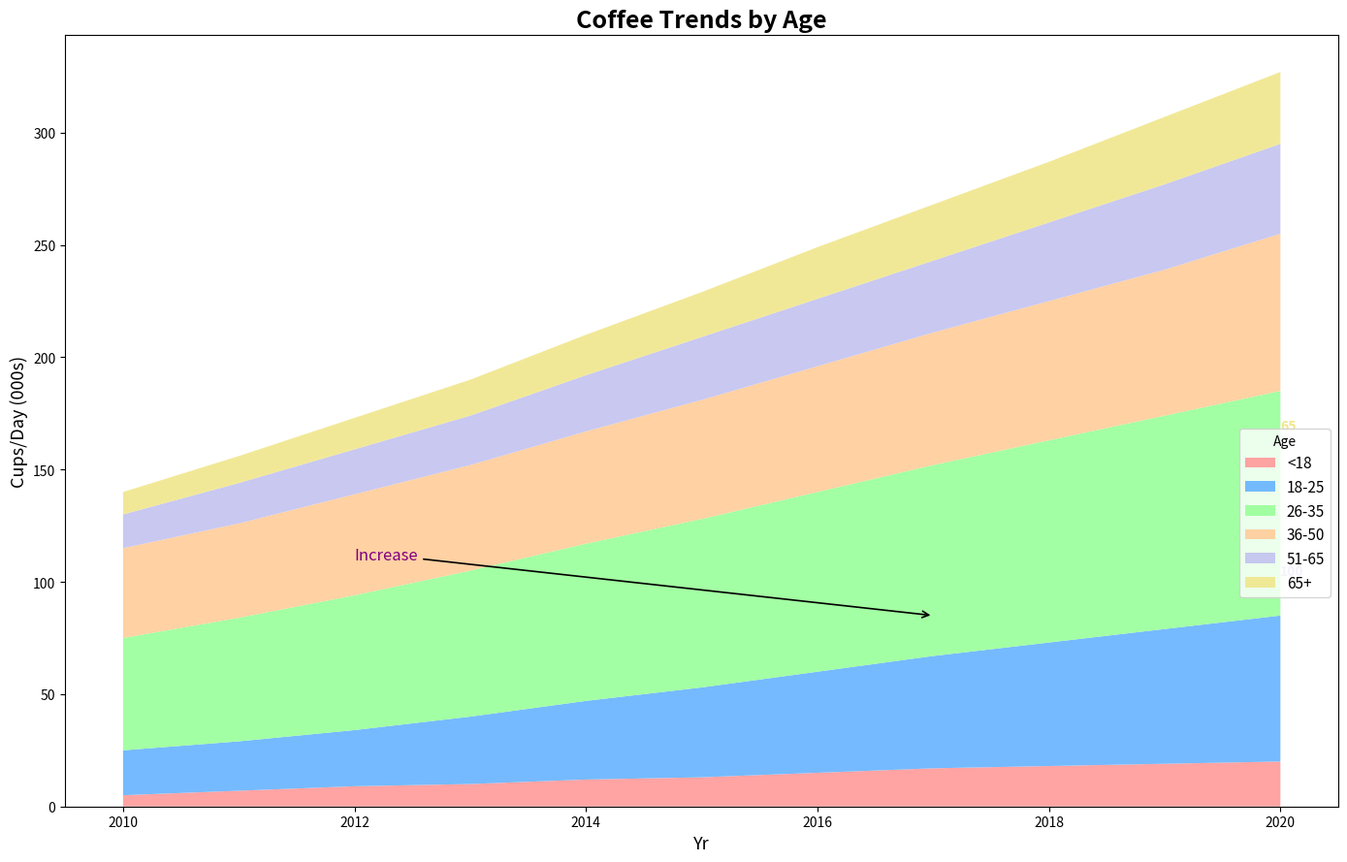

The matplotlib source for this figure:
import matplotlib.pyplot as plt
import numpy as np

years = np.arange(2010, 2021)

age_18_25 = np.array([20, 22, 25, 30, 35, 40, 45, 50, 55, 60, 65])
age_26_35 = np.array([50, 55, 60, 65, 70, 75, 80, 85, 90, 95, 100])
age_36_50 = np.array([40, 42, 45, 47, 50, 53, 56, 59, 62, 65, 70])
age_51_65 = np.array([15, 18, 20, 22, 25, 28, 30, 32, 35, 38, 40])
age_65_above = np.array([10, 12, 14, 16, 18, 20, 23, 25, 27, 30, 32])
age_under_18 = np.array([5, 7, 9, 10, 12, 13, 15, 17, 18, 19, 20])

consumption_data = np.vstack([
    age_under_18, age_18_25, age_26_35, age_36_50, age_51_65, age_65_above
])

plt.figure(figsize=(14, 9))

# New set of colors
colors = ['#ff9999', '#66b3ff', '#99ff99', '#ffcc99', '#c2c2f0', '#f0e68c']

plt.stackplot(years, consumption_data, 
              labels=['<18', '18-25', '26-35', '36-50', '51-65', '65+'], 
              colors=colors, alpha=0.9, linestyle='-.')

plt.title('Coffee Trends by Age', fontsize=18, fontweight='bold')
plt.xlabel('Yr', fontsize=13)
plt.ylabel('Cups/Day (000s)', fontsize=13)

plt.legend(loc='upper right', bbox_to_anchor=(1, 0.5), title='Age', fontsize=11, frameon=True)

plt.grid(False)

plt.annotate('Increase', xy=(2017, 85), xytext=(2012, 110),
             arrowprops=dict(facecolor='gray', arrowstyle='->', lw=1.2),
             fontsize=12, color='purple')

for i in range(len(years)):
    if i == len(years) - 1:
        plt.text(years[i], consumption_data[2, i] + 3, f'{consumption_data[2, i]}', color=colors[4], fontsize=10, fontweight='bold')
        plt.text(years[i], consumption_data[1, i] + consumption_data[2, i] + 3, f'{consumption_data[1, i]}', color=colors[5], fontsize=10, fontweight='bold')

plt.tight_layout()

plt.show()
